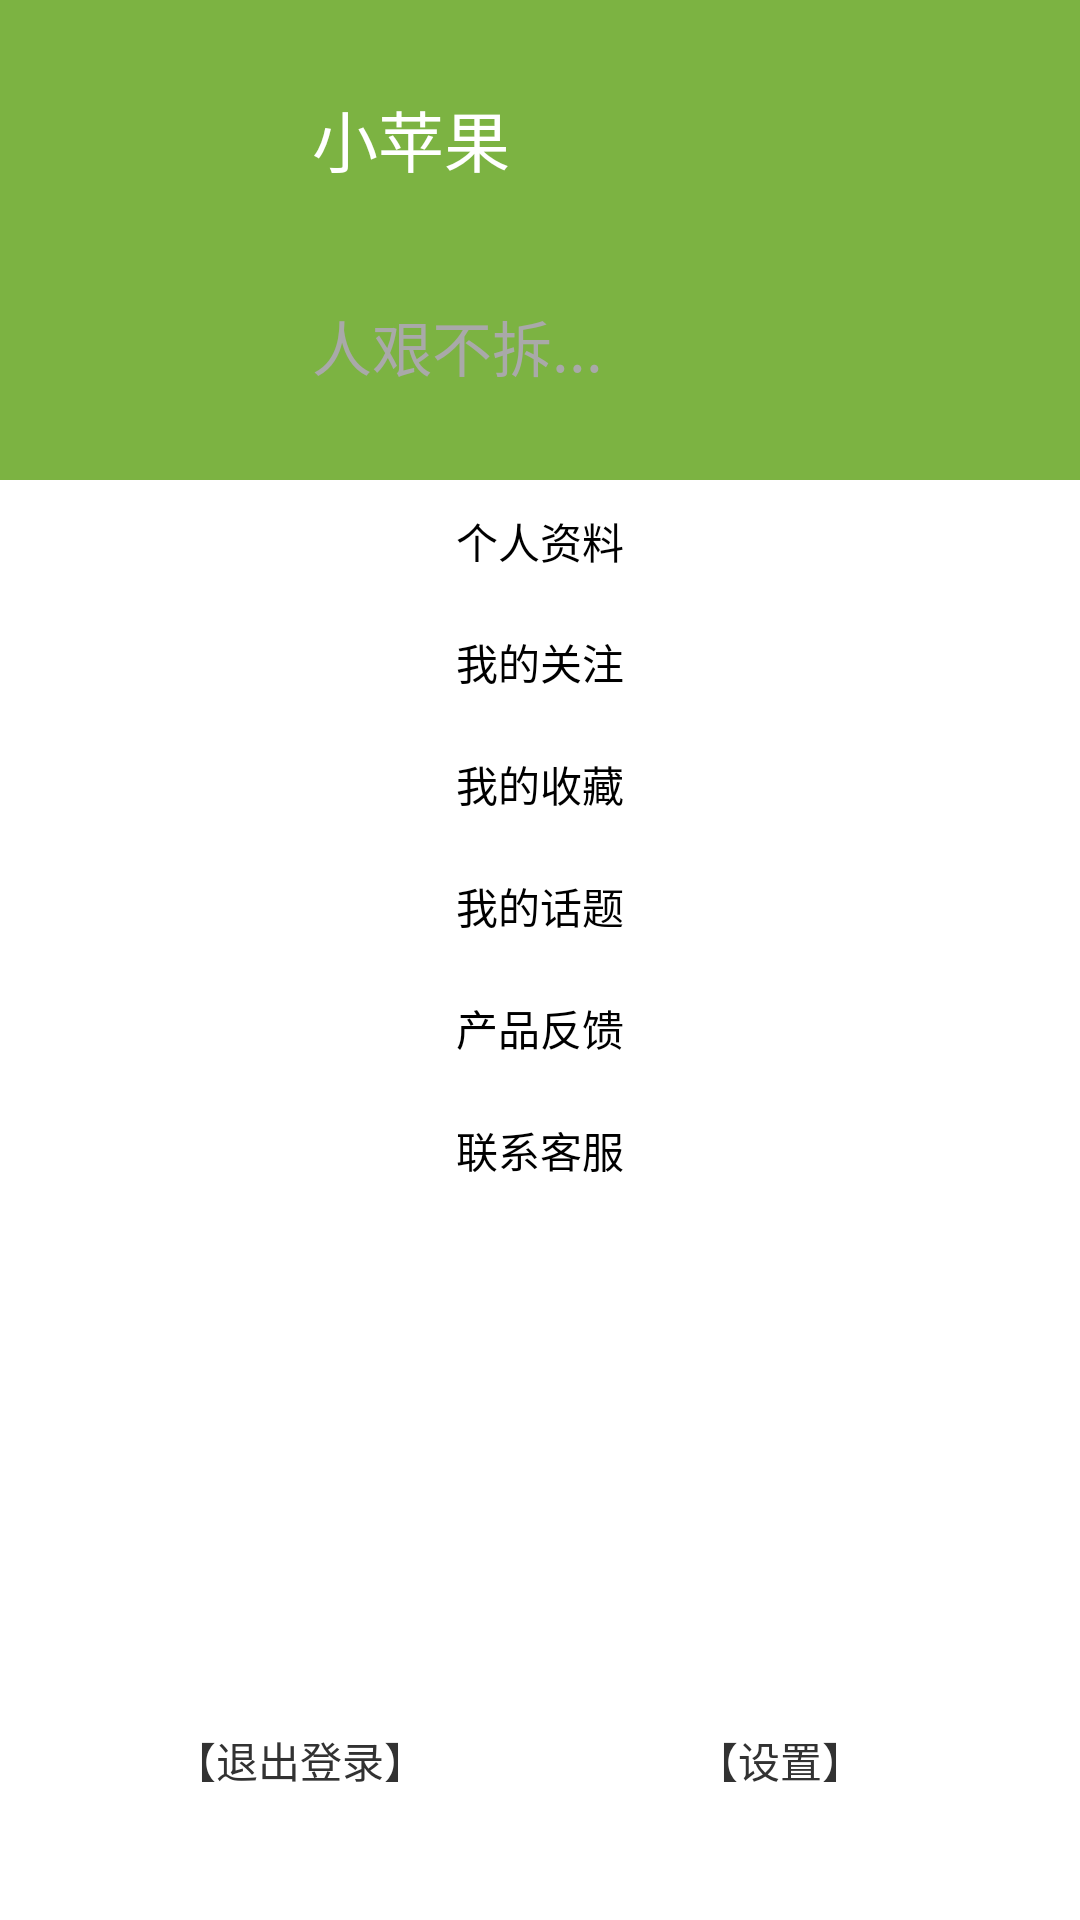

The Android layout XML behind this screen, and the referenced resources:
<!-- AndroidManifest.xml: application theme AppTheme -->
<!-- res/layout/fragment_draw.xml -->
<?xml version="1.0" encoding="utf-8"?>

<LinearLayout xmlns:android="http://schemas.android.com/apk/res/android"
    android:layout_width="match_parent"
    android:layout_height="match_parent"
    android:background="@color/white"
    android:orientation="vertical" >
    
	<RelativeLayout 
	    android:layout_width="match_parent"
	    android:layout_height="0dp"
	    android:layout_weight="3"
	    android:gravity="center_vertical"
	    android:background="#7CB342">
	    <ImageView 
	        android:id="@+id/head_pic"
	        android:layout_width="100dp"
	        android:layout_height="100dp"
	        android:layout_marginRight="4dp"
	        android:background="@drawable/ic_contact_picture"/>
	    <TextView 
	        android:id="@+id/user_name"
	        android:layout_width="wrap_content"
	        android:layout_height="wrap_content"
	        android:text="@string/userName"
	        android:textSize="22sp"
	        android:textColor="@color/white"
	        android:layout_toRightOf="@+id/head_pic"/>
	    <TextView 
	        android:id="@+id/user_text"
	        android:layout_width="wrap_content"
	        android:layout_height="wrap_content"
	        android:text="@string/userText"
	        android:textSize="20sp"
	        android:textColor="@color/darkgray"
	        android:layout_toRightOf="@+id/head_pic"
	        android:layout_alignBottom="@+id/head_pic"/>
	</RelativeLayout>
	<LinearLayout
	    android:layout_width="match_parent"
	    android:layout_height="0dp"
	    android:layout_weight="7"
	    android:orientation="vertical">
        <TextView 
            style="@style/drawlayout_item_sytle"
            android:layout_width="match_parent"
            android:layout_height="wrap_content"
            android:gravity="center"
            android:textColor="@color/black"
            android:drawableBottom="@drawable/line"
            android:text="@string/draw_pesron_info"/>
        <TextView 
            style="@style/drawlayout_item_sytle"
            android:layout_width="match_parent"
            android:layout_height="wrap_content"
            android:gravity="center"
            android:textColor="@color/black"
            android:text="@string/draw_my_focus"/>
        <TextView 
            style="@style/drawlayout_item_sytle"
            android:layout_width="match_parent"
            android:layout_height="wrap_content"
            android:gravity="center"
            android:textColor="@color/black"
            android:text="@string/draw_my_collect"/>
        <TextView 
            style="@style/drawlayout_item_sytle"
            android:layout_width="match_parent"
            android:layout_height="wrap_content"
            android:gravity="center"
            android:textColor="@color/black"
            android:text="@string/draw_my_topic"/>
        <TextView 
            style="@style/drawlayout_item_sytle"
            android:layout_width="match_parent"
            android:layout_height="wrap_content"
            android:gravity="center"
            android:textColor="@color/black"
            android:text="@string/draw_product_feedback"/>
        <TextView 
            style="@style/drawlayout_item_sytle"
            android:layout_width="match_parent"
            android:layout_height="wrap_content"
            android:gravity="center"
            android:textColor="@color/black"
            android:text="@string/draw_call_service"/>
    </LinearLayout>
    
	<LinearLayout android:layout_width="match_parent"
	    android:layout_height="0dp"
	    android:layout_weight="2"
	    android:orientation="horizontal">
	    
	    <TextView android:id="@+id/logout"
	        android:text="【退出登录】"
	        android:layout_gravity="left"
	        android:layout_marginLeft="20dp"
	        android:layout_width="0dp"
	        android:layout_weight="1"
	        android:gravity="center"
	        android:layout_height="match_parent"/>

	    <TextView
	        android:id="@+id/setting"
	        android:layout_width="0dp"
	        android:layout_weight="1"
	        android:layout_height="match_parent"
	        android:layout_marginRight="20dp"
	        android:gravity="center"
	        android:text="【设置】" />

	</LinearLayout>
</LinearLayout>
<!-- resources referenced by this layout -->
<resources>
  <color name="black">#000000</color>
  <color name="darkgray">#A9A9A9</color>
  <color name="white">#FFFFFF</color>
  <!-- drawable line (drawable-ldpi) -->
  <?xml version="1.0" encoding="UTF-8"?>
    
  <shape xmlns:android="http://schemas.android.com/apk/res/android" 
      android:shape="line">  
    
      <solid android:color="#000000" />  
    
      <stroke  
          android:width="1dp"  
          android:color="#000000" />  
    
  </shape>
  <string name="draw_call_service">联系客服</string>
  <string name="draw_my_collect">我的收藏</string>
  <string name="draw_my_focus">我的关注</string>
  <string name="draw_my_topic">我的话题</string>
  <string name="draw_pesron_info">个人资料</string>
  <string name="draw_product_feedback">产品反馈</string>
  <string name="userName">小苹果</string>
  <string name="userText">人艰不拆...</string>
  <style name="drawlayout_item_sytle">
          <item name="android:paddingLeft">5dp</item>
          <item name="android:paddingRight">5dp</item>
          <item name="android:paddingTop">10dp</item>
          <item name="android:paddingBottom">10dp</item>
          <item name="android:drawableRight">@drawable/ic_foward</item>
      </style>
  <style name="AppTheme" parent="AppBaseTheme">
          
      </style>
  <style name="AppBaseTheme" parent="android:Theme.Light">
          
      </style>
</resources>
